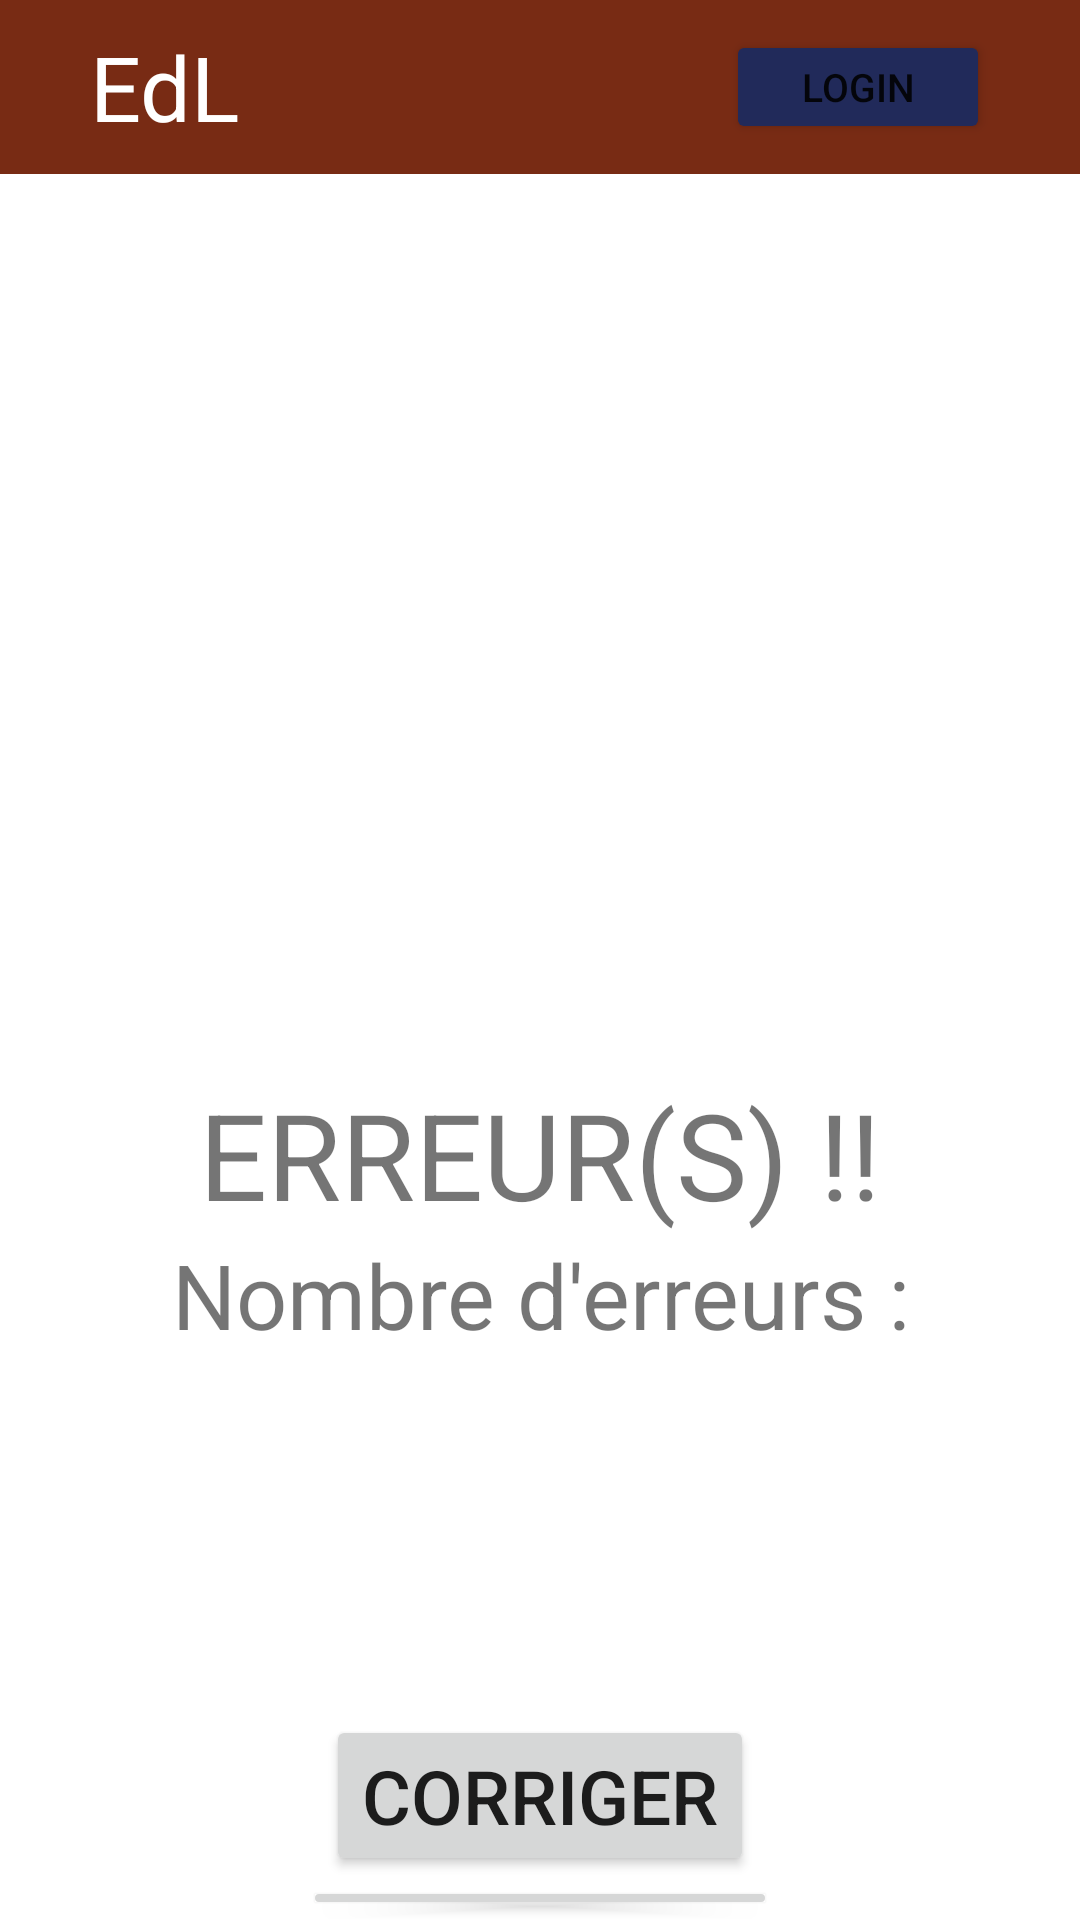

Here is an Android app screen rendered from its layout file. Give the layout XML and the strings, colors and styles it references.
<!-- AndroidManifest.xml: application theme Theme.MyApplication -->
<!-- res/layout/activity_error.xml -->
<?xml version="1.0" encoding="utf-8"?>
<LinearLayout xmlns:android="http://schemas.android.com/apk/res/android"
    android:layout_width="match_parent"
    android:layout_height="match_parent"
    android:orientation="vertical"
    >

    <include layout="@layout/template_nav_bar"/>
    <LinearLayout
        android:layout_width="match_parent"
        android:layout_height="0dip"
        android:layout_weight="1"
        android:orientation="vertical"
        android:gravity="center|top"
        >
        <TextView
            android:layout_width="match_parent"
            android:layout_height="wrap_content"
            android:textSize="40sp"
            android:text="ERREUR(S) !!"
            android:gravity="center"
            android:paddingTop="300sp"/>
        <TextView
            android:layout_width="match_parent"
            android:layout_height="wrap_content"
            android:id="@+id/errors"
            android:text="@string/errors"
            android:textSize="30sp"
            android:gravity="center"
            android:paddingBottom="120sp"
            />

        <Button
            android:layout_width="wrap_content"
            android:layout_height="wrap_content"
            android:id="@+id/btnAgain"
            android:text="@string/corriger"
            android:textSize="25sp"
            />
        <Button
            android:layout_width="wrap_content"
            android:layout_height="wrap_content"
            android:id="@+id/btnCancel"
            android:text="@string/btnCancel"
            android:textSize="25sp"/>
    </LinearLayout>


</LinearLayout>
<!-- res/layout/template_nav_bar.xml (included above) -->
<?xml version="1.0" encoding="utf-8"?>
<RelativeLayout xmlns:android="http://schemas.android.com/apk/res/android"
    android:layout_width="fill_parent"
    android:layout_height="0dip"
    xmlns:tools="http://schemas.android.com/tools"
    android:layout_weight="0.1"
    tools:context=".EdLActivity">
    <LinearLayout
        android:layout_width="match_parent"
        android:layout_height="match_parent"
        android:orientation="horizontal"
        android:gravity="center"
        android:background="@color/navBar"
        android:paddingEnd="20dp"
        android:paddingStart="15dp">

        <TextView
            android:id="@+id/tvGoHome"
            android:paddingStart="15dp"
            android:layout_width="wrap_content"
            android:layout_height="wrap_content"
            android:text="EdL"
            android:textSize="30sp"
            android:textColor="@color/white"
            />

        <LinearLayout
            android:layout_width="0dip"
            android:layout_height="match_parent"
            android:layout_weight="1"
            />


        <Button
            android:id="@+id/login"
            android:layout_width="wrap_content"
            android:layout_height="wrap_content"
            android:layout_margin="10sp"
            android:backgroundTint="@color/buttons"
            android:text="login"
            android:textSize="13sp"
            />
    </LinearLayout>
</RelativeLayout>
<!-- resources referenced by this layout -->
<resources>
  <color name="buttons">#212A5A</color>
  <color name="navBar">#782B14</color>
  <color name="white">#FFFFFFFF</color>
  <string name="btnCancel">Réessayer</string>
  <string name="corriger">CORRIGER</string>
  <string name="errors">Nombre d\'erreurs :</string>
  <style name="Theme.MyApplication" parent="Theme.MaterialComponents.DayNight.NoActionBar">
          
          <item name="colorPrimary">@color/purple_500</item>
          <item name="colorPrimaryVariant">@color/purple_700</item>
          <item name="colorOnPrimary">@color/white</item>
          <item name="android:textColorSecondary">@color/white</item>
          
          <item name="colorSecondary">@color/teal_200</item>
          <item name="colorSecondaryVariant">@color/teal_700</item>
          <item name="colorOnSecondary">@color/black</item>
          
          <item name="android:statusBarColor">@color/navBar</item>
          
          <item name="colorControlNormal">@color/navBar</item>
      </style>
  <color name="purple_500">#FF6200EE</color>
  <color name="purple_700">#FF3700B3</color>
  <color name="teal_200">#FF03DAC5</color>
  <color name="teal_700">#FF018786</color>
  <color name="black">#FF000000</color>
</resources>
